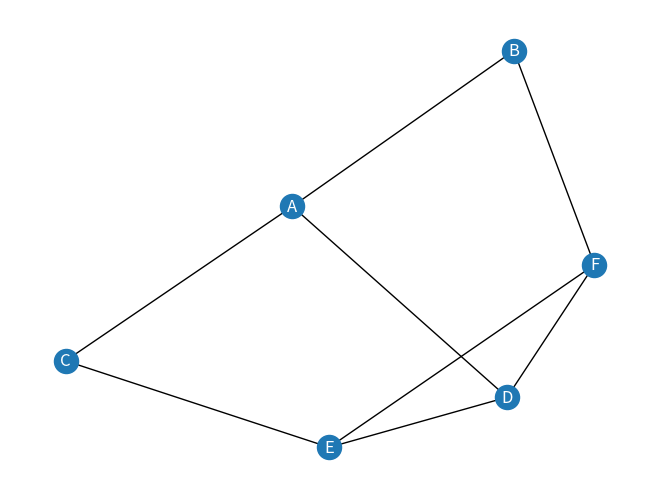

Write Python code to recreate this figure.
""" 

On veut calculer le plus court chemin, dans un graphe valué , mais non orienté.

Dans cet exemple, on utilise shortest_path() de la librairie networkX.

Voici les différents algos de distance disponibles avec networkX (Djikstra, Bellman etc ...):
https://networkx.github.io/documentation/stable/reference/algorithms/shortest_paths.html

Source et doc :
https://networkx.github.io/documentation/stable/tutorial.html
https://stackoverflow.com/questions/59894873/networkx-shortest-path-with-condition-on-edges-python

 """


# 0. import des libs
import networkx as nx
import matplotlib.pyplot as plt 

# 1. On crée le graphique , si le graphe est orienté, on utilise G = nx.DiGraph()
G = nx.Graph()

# On ajoute des noeuds
G.add_nodes_from(['A', 'B', 'C', 'D', 'E', 'F'])

# On ajoute une liste d' arrêtes valuées, une par le temps de marche, et une par le temps de métro.
G.add_edges_from([('A', 'B', {'metro': 25, 'marche': 300}), ('A', 'C', {'metro': 4, 'marche': 4}), ('A', 'D', {'metro': 3, 'marche': 30}), 
                  ('C', 'E', {'metro': 3, 'marche': 30}), ('D', 'E', {'metro': 3, 'marche': 30}), ('B', 'F', {'metro': 3, 'marche': 30}), 
                  ('D', 'F', {'metro': 4, 'marche': 4}), ('E', 'F', {'metro': 3, 'marche': 30})])

# On affiche notre nombre de noeuds et d' arrêtes valuées
print(G.number_of_nodes())
print(G.number_of_edges())

# On crée notre graphe
nx.draw(G, with_labels=True, font_color='white')

# 2. On trouve les étapes du trajet le plus court de A à B en choississant les valeurs d'arrêtes de temps de marche .

# NOTE : On constate qu'il ne va pas directement de A à B car le temps de marche est de 300 entre A et B , 
# alors qu'en prenant le raccourci, 
# le temps de marche est plus court , mais on passe par plus de noeuds.

resultat = nx.shortest_path(G, 'A', 'B', weight='marche')

print(resultat)
# Affiche
# ['A', 'D', 'F', 'B']

# On calcule le temsp de marche total passé pour aller de A à B
length = nx.shortest_path_length(G, 'A', 'B', weight='marche')

print(length) 
# Affiche le temps de marche total passé ; 64 au lieu de 300 !!! C'est beaucoup  mieux !
# 64

# 3. On imprime le graphique, pour mieux constater les différents chemins..
plt.show()
